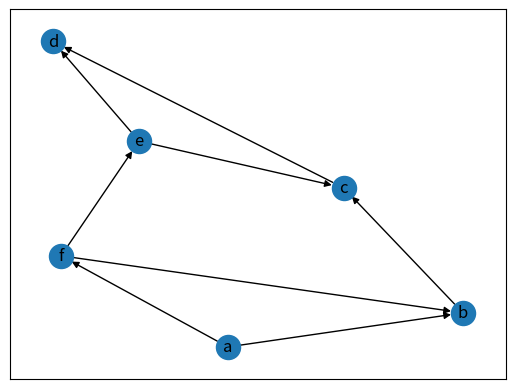

This chart was generated by the following Python code:

from heapq import heappop, heappush
import networkx as nx
from itertools import count
import matplotlib.pyplot as plt

#### Directed Dijkstra Algorithm ####

def dijkstra(graph, source, destination, weight = 'weight'):
    if source == destination:
        return({source: 0}, {source: [source]})
    push = heappush
    pop = heappop
    distance = {} #Dictionary which store final distances traversed
    path = {source : [source]} #Dictionary which stores paths
    seen = {source : 0}
    c = count()
    f = []
    push(f, (0, next(c), source))
    while f:
        (d, _,v) = pop(f)
        if v in distance :
            continue
        distance[v] = d
        if v == destination:
            break
        if graph.is_multigraph():
            data = []
            for w, keydata in graph[v].items():
                m_weight = min((dd.get(weight, 1)
                                 for k, dd in keydata.items()))
                data.append((w, {weight: m_weight}))
        else:
            data = iter(graph[v].items())

        for w, edgedata in data:
            vw_dist = distance[v] + edgedata.get(weight, 1)
            if w in distance:
                if vw_dist < distance[w]:
                    raise ValueError('Contradictory paths found:',
                                     'negative weights?')
            elif w not in seen or vw_dist < seen[w]:
                seen[w] = vw_dist
                push(f, (vw_dist, next(c), w))
                path[w] = path[v] + [w]
    return (distance, path)

def shortest_path(graph, source, target, weight = 'weight'):
    (length, path) = dijkstra(G, source, target, weight='weight')
    try:
        return path[target]
    except KeyError:
        raise nx.NetworkXNoPath(
            "node %s not reachable from %s" % (source, target))


G = nx.DiGraph()
G.add_edge('a','b',weight=1)
G.add_edge('a','f',weight=0.5)
G.add_edge('b','c',weight=0.5)
G.add_edge('c','d',weight=0.5)
G.add_edge('f','e',weight=0.6)
G.add_edge('e','d',weight=2)
G.add_edge('e','c',weight=1)
G.add_edge('f','b',weight=0.4)

nx.draw_networkx(G)
plt.show()
(length, path) = dijkstra(G, 'a' ,'d', weight='weight')
print(length)
print(path)

'''
(length1,path1) = shortest_path(G,'a','b',weight='weight')
print(length1)
print(path1)
'''
